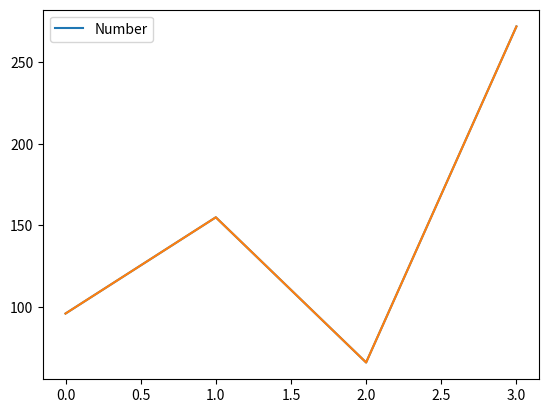

Here is the Python script that generated this plot:
import pandas as pd
import matplotlib.pyplot as plt

#get_ipython().run_line_magic('matplotlib', 'inline')

baby_name = ['Hugo','Paco','Luis','Donald']
number_birts = [96, 155, 66, 272]

data_zip = zip(baby_name, number_birts)
data_set = list(data_zip)
data_frame = pd.DataFrame(data = data_set, columns=['Name','Number'])

# No funciona esta en python solo
data_frame['Number'].plot()

plt.plot(data_frame['Number']);
plt.legend();
plt.show();